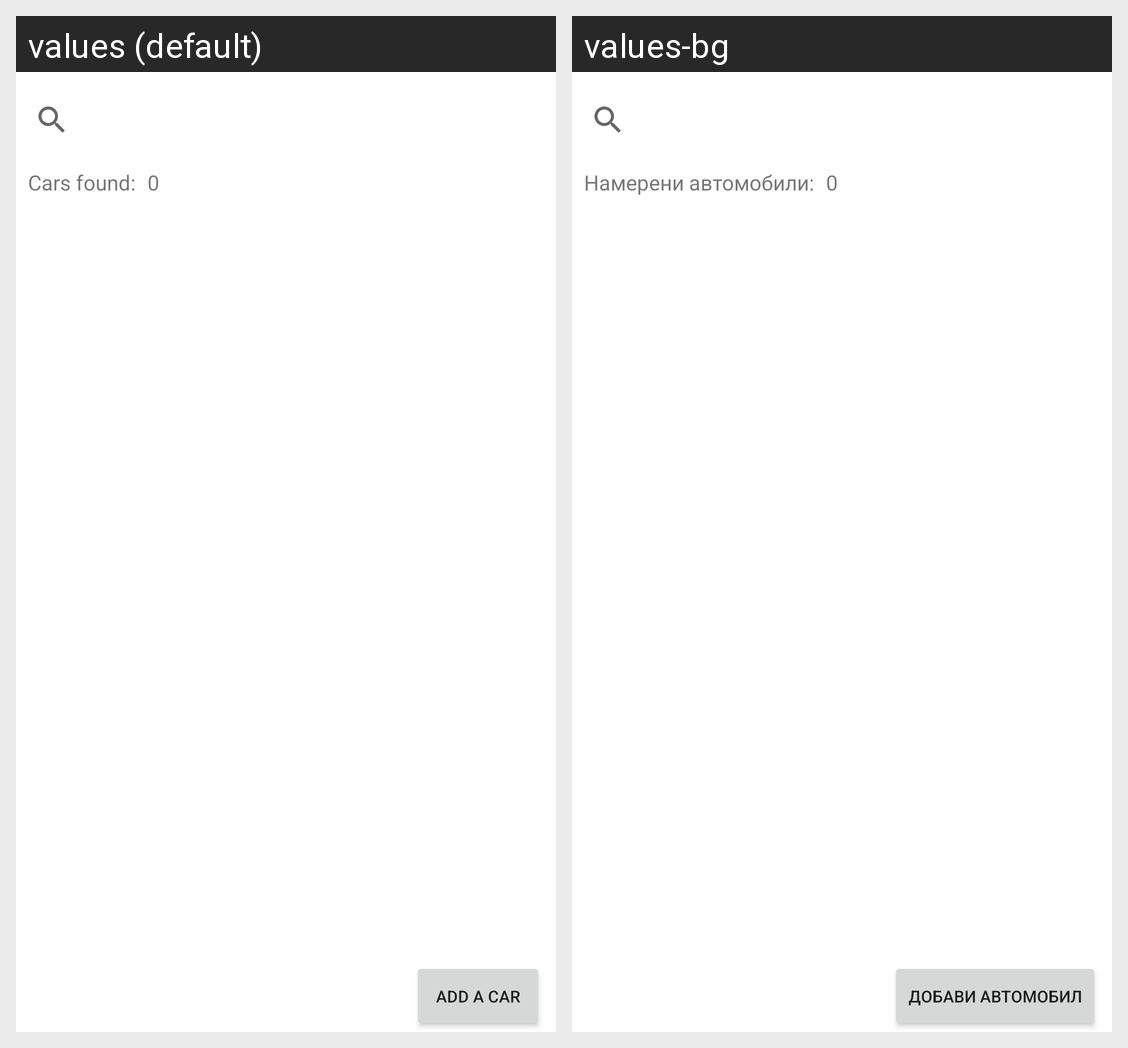

Here is an Android app screen in its default locale and in the app's own translations. Write out the translated-string differences for the strings that appear on this screen.
Android screen res/layout/fragment_cars.xml rendered under 2 locales, left to right: values (default), values-bg. Device: Nexus 5 (rendered at 1080×1920; each locale shown at half size, 540×960, under a caption strip naming it); theme Theme.CarShop.
Strings drawn on this screen, with the default value and each locale's value (text and hints the layout hard-codes, and strings that could not be matched under every locale, appear in the picture but are not listed):

cars_cars_found
  values: Cars found:
  values-bg: Намерени автомобили:

cars_add_car
  values: Add a car
  values-bg: Добави автомобил
